Labelled photos from "Coffe_Bean", an image-classification folder in IkbarSulistio/Coffee-Bean-Roast-Level-Classification. The possible labels are: dark roast, green unroasted, light roast, medium roast.

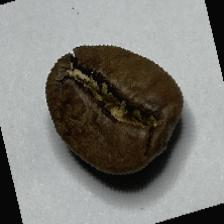
Label: medium roast

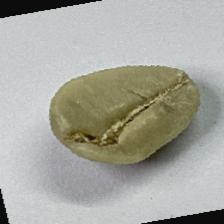
Label: green unroasted

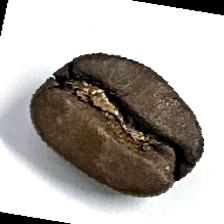
Label: dark roast

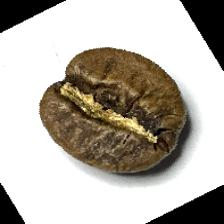
Label: medium roast

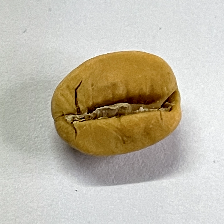
Label: light roast

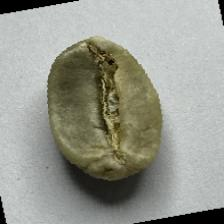
Label: green unroasted
